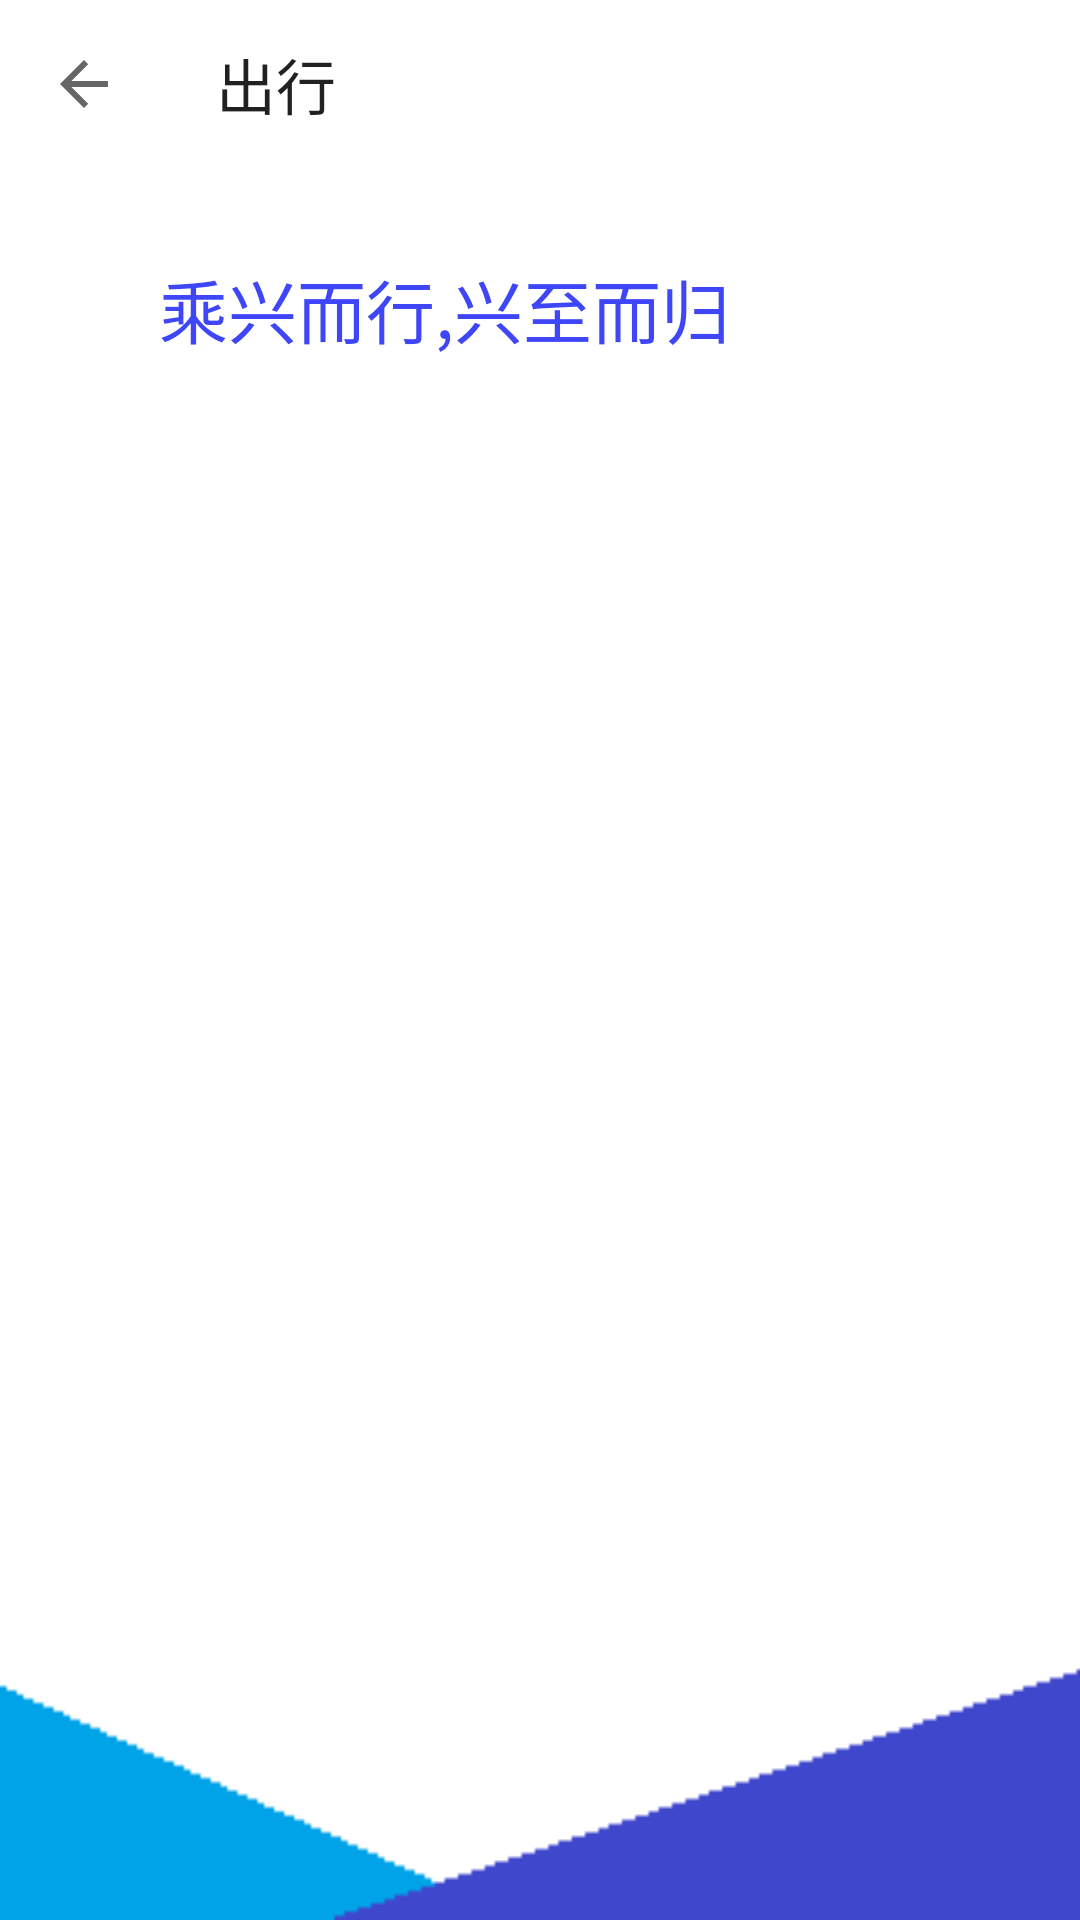

Write the Android layout XML for this screen, with the resource values it uses.
<!-- AndroidManifest.xml: application theme AppThemeNo -->
<!-- res/layout/activity_travel.xml -->
<?xml version="1.0" encoding="utf-8"?>
<LinearLayout xmlns:android="http://schemas.android.com/apk/res/android"
    xmlns:app="http://schemas.android.com/apk/res-auto"
    xmlns:tools="http://schemas.android.com/tools"
    android:layout_width="match_parent"
    android:layout_height="match_parent"
    android:background="@drawable/travel"
    android:orientation="vertical"
    tools:context="com.gy.ticket.TravelActivity">

    <android.support.v7.widget.Toolbar
        android:layout_width="match_parent"
        android:layout_height="wrap_content"
        app:navigationIcon="?attr/homeAsUpIndicator"
        app:title="@string/travel" />

    <TextView
        android:id="@+id/tv_travel_travel"
        android:layout_width="wrap_content"
        android:layout_height="wrap_content"
        android:layout_marginStart="53dp"
        android:layout_marginTop="30dp"
        android:text="@string/travel_tip"
        android:textColor="#3e46f7"
        android:textSize="23sp" />

    <TableLayout
        android:gravity="center"
        android:layout_marginTop="10dp"
        android:layout_width="match_parent"
        android:layout_height="match_parent">

        <TableRow
            android:gravity="center|top"
            android:layout_width="wrap_content"
            android:layout_height="wrap_content">

            <ImageView
                android:layout_marginEnd="60dp"
                android:id="@+id/iv_travel_airplane"
                android:layout_width="160dp"
                android:layout_height="160dp"
                app:srcCompat="@drawable/airplane" />

            <ImageView
                android:id="@+id/iv_travel_train"
                android:layout_width="160dp"
                android:layout_height="160dp"
                app:srcCompat="@drawable/train" />
        </TableRow>

        <TableRow
            android:gravity="center"
            android:layout_marginTop="20dp"
            android:layout_width="wrap_content"
            android:layout_height="wrap_content">

            <ImageView
                android:layout_marginEnd="60dp"
                android:id="@+id/iv_travel_bus"
                android:layout_width="160dp"
                android:layout_height="160dp"

                app:srcCompat="@drawable/bus" />

            <ImageView
                android:id="@+id/iv_travel_boat"
                android:layout_width="160dp"
                android:layout_height="160dp"
                app:srcCompat="@drawable/boat" />


        </TableRow>

    </TableLayout>


</LinearLayout>
<!-- resources referenced by this layout -->
<resources>
  <!-- drawable airplane: png bitmap (drawable, 24424 bytes) -->
  <!-- drawable boat: png bitmap (drawable, 18526 bytes) -->
  <!-- drawable bus: png bitmap (drawable, 13109 bytes) -->
  <!-- drawable train: png bitmap (drawable, 12100 bytes) -->
  <!-- drawable travel: png bitmap (drawable, 1940 bytes) -->
  <string name="travel">出行</string>
  <string name="travel_tip">乘兴而行,兴至而归</string>
  <style name="AppThemeNo" parent="Theme.AppCompat.Light.NoActionBar">
          
          <item name="colorPrimary">@color/colorPrimary</item>
          <item name="colorPrimaryDark">@color/colorPrimaryDark</item>
          <item name="colorAccent">@color/colorAccent</item>
      </style>
  <color name="colorPrimary">#34b7dc</color>
  <color name="colorPrimaryDark">#57b6f1</color>
  <color name="colorAccent">#299ade</color>
</resources>
